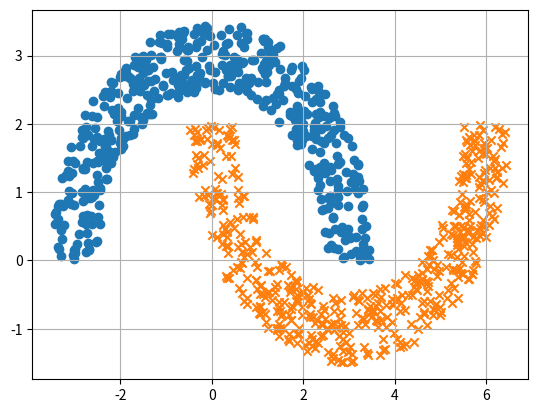

This chart was generated by the following Python code:
import random
import math
import matplotlib.pyplot as plt

def generate_coords_in_moon(r, w, d, num_coord, region='A'):
    # Obtain centers 
    # TODO
    if region =='A':
        center = (0,0)
        a = 1
    elif region == 'B':
        center = (r,-d)
        a = -1
    
    rad_min = r - w/2
    rad_max = r + w/2
    print(rad_min)
    print(rad_max)
    coords_x = []
    coords_y = []
    
    for i in range(num_coord):
        r = random.uniform(rad_min, rad_max) 
        theta = random.uniform(0, a*math.pi)

        x = r*math.cos(theta) + center[0]
        y = r*math.sin(theta) + center[1]

        #print(r)
        #print(theta)
        #print(x)
        #print(y)
        
        coords_x.append(x)
        coords_y.append(y)

    return (coords_x, coords_y)

# --------------Test
r = 3  # Radio interior de la luna menor
d = -2  # Distancia vertical entre los centros de las lunas
w = 1  # Anchura de cada luna

# Obtener coordenadas en region A
coords_xA, coords_yA = generate_coords_in_moon(r, w, d, 500)

# Obtener coordenadas en region B
coords_xB, coords_yB = generate_coords_in_moon(r,w,d,500, "B")

# Graficar coordenadas
plt.scatter(coords_xA, coords_yA)
plt.scatter(coords_xB, coords_yB, marker="x")
plt.grid(True)
plt.show()